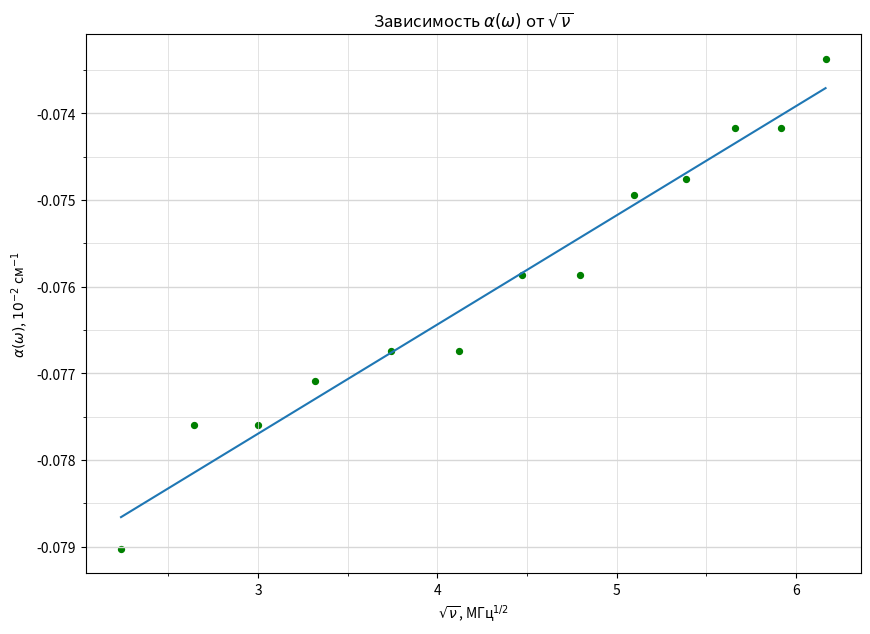

The matplotlib source for this figure:
import numpy as np
import matplotlib.pyplot as plt
from matplotlib.ticker import MultipleLocator
import math

plt.figure(figsize=(10,7))  #Размер изображения
plt.title(r'Зависимость $\alpha(\omega)$ от $\sqrt{\nu}$') # Заголовок

x = [
    5, 7, 9, 11, 14, 17, 20, 23, 26, 29, 32, 35, 38
    ] # Координата x

x = [math.sqrt(_x) for _x in x]


y = [
    -0.079024874,	-0.077589996,	-0.077589996,	-0.077087878,
    -0.076745989,	-0.076745989,	-0.075864789,	-0.075864789,
    -0.074942967,	-0.074753392,	-0.074173642,	-0.074173642,
    -0.073373535
    ] # Координата y

plt.scatter(x, y, s=18, c='green')  # Экспериментальные точки на графике

plt.ylabel(r'$\alpha(\omega)$, $10^{-2}$ см$^{-1}$') # Подпись абсцисс
plt.xlabel(r'$\sqrt{\nu}$, МГц$^{1/2}$') # Подпись ординат

p = np.polyfit(x, y, deg=1) # Построение кривой по мнк
p_f = np.poly1d(p)
plt.plot(x, p_f(x))
print(p_f)


DP = 2
ax = plt.gca()

## Характеристики сетки

ax.yaxis.set_minor_locator(MultipleLocator(0.0005))
ax.yaxis.set_major_locator(MultipleLocator(0.001))
ax.xaxis.set_minor_locator(MultipleLocator(0.5))
ax.xaxis.set_major_locator(MultipleLocator(1))
ax.yaxis.grid(True,'major',linewidth=2/DP,linestyle='-',color='#d7d7d7')
ax.xaxis.grid(True,'minor',linewidth=1/DP,linestyle='-',color='#d7d7d7')
ax.yaxis.grid(True,'minor',linewidth=1/DP,linestyle='-',color='#d7d7d7')
ax.xaxis.grid(True,'major',linewidth=1/DP,linestyle='-',color='#d7d7d7',zorder=0)

plt.show()